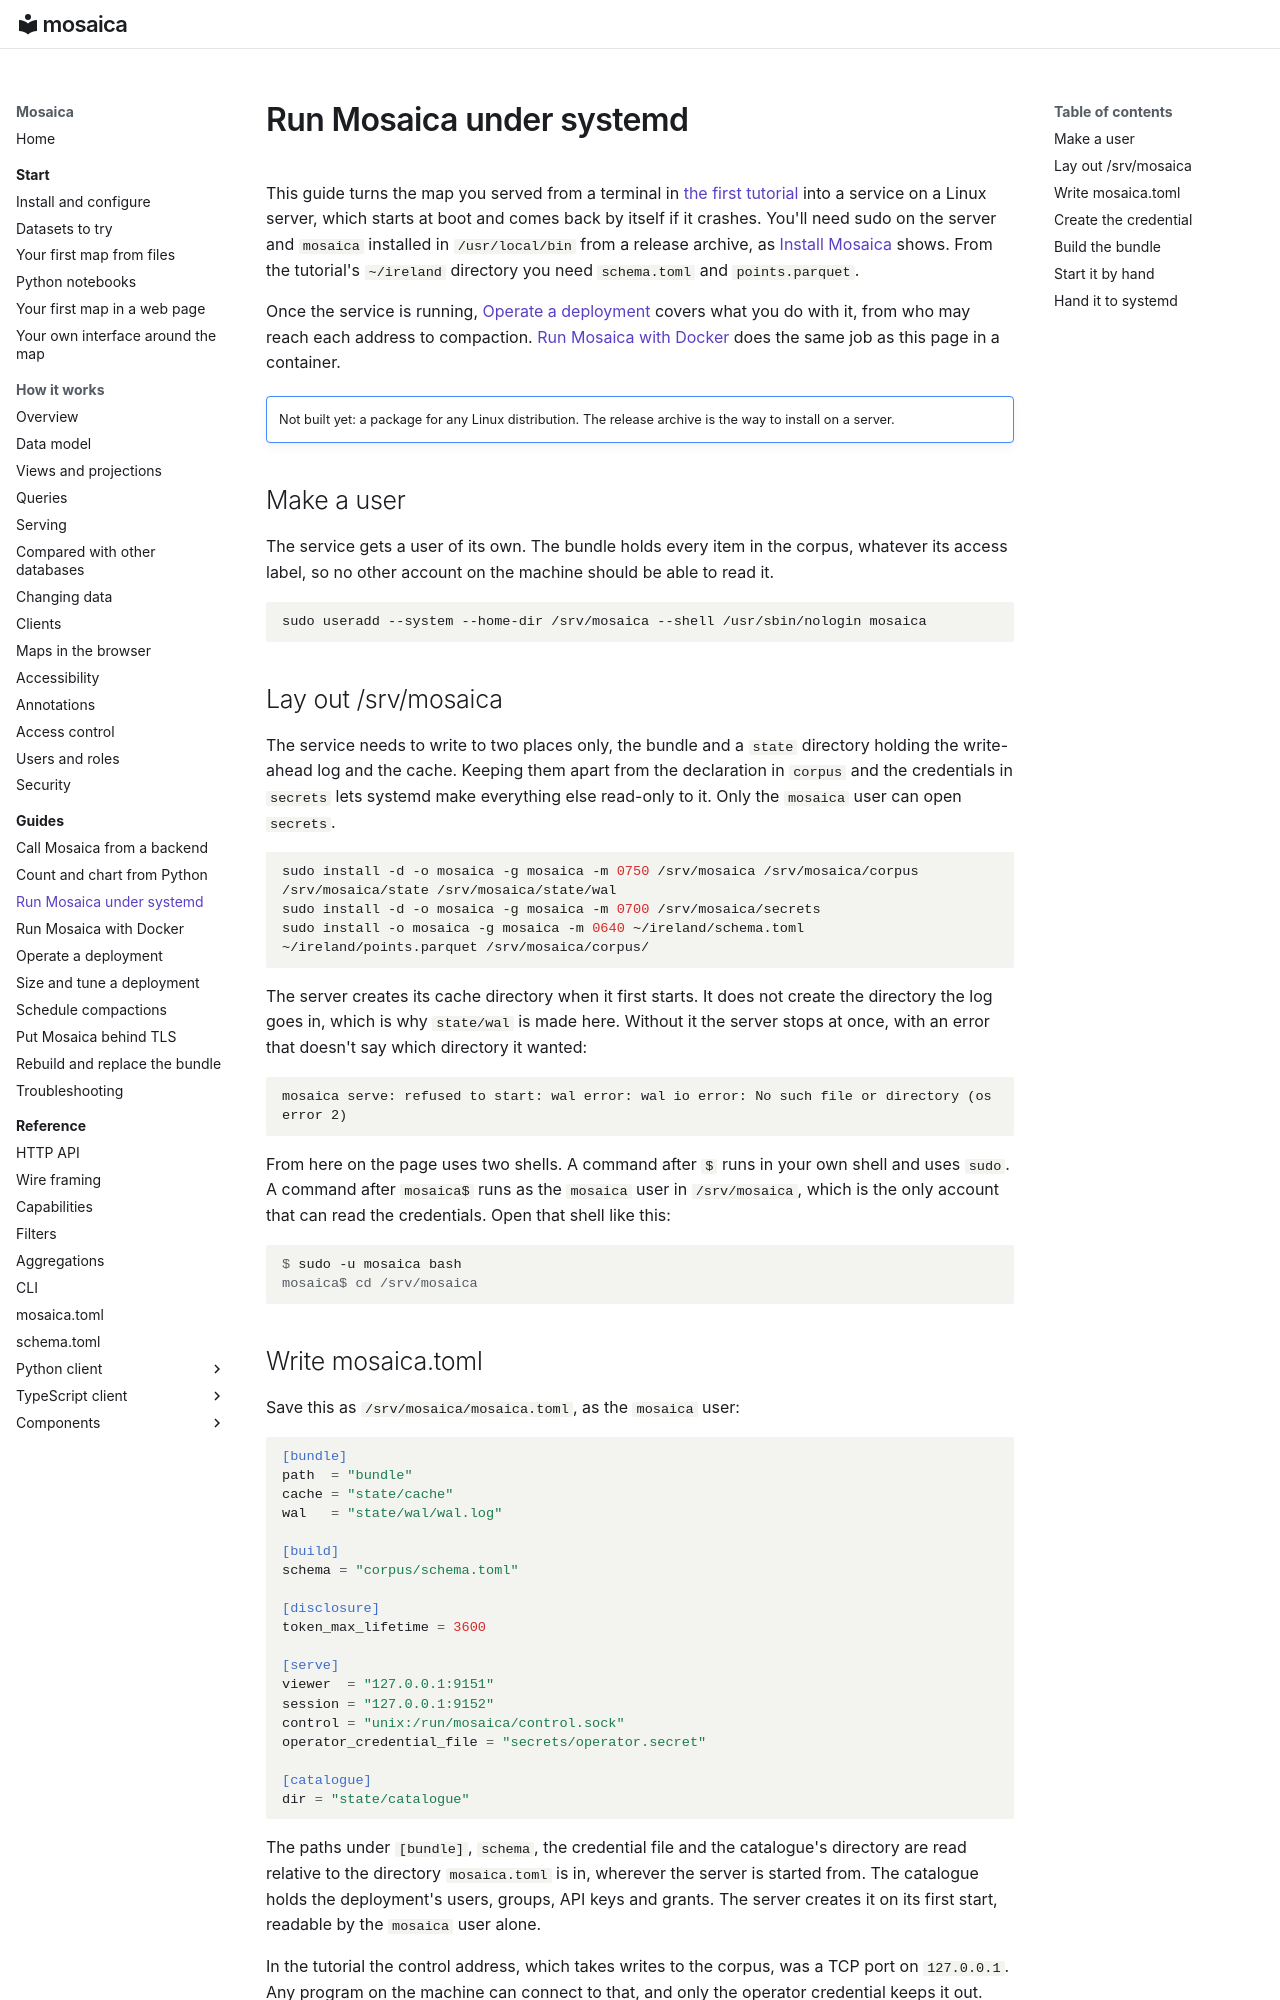

repository: mosaicadb/mosaica · page: guides/systemd/index.html · generator: mkdocs

# Run Mosaica under systemd

This guide turns the map you served from a terminal in [the first tutorial](../start/first-map.md)
into a service on a Linux server, which starts at boot and comes back by itself if it crashes.
You'll need sudo on the server and `mosaica` installed in `/usr/local/bin` from a release archive,
as [Install Mosaica](../start/install.md#install-mosaica) shows. From the tutorial's
`~/ireland` directory you need `schema.toml` and `points.parquet`.

Once the service is running, [Operate a deployment](operating.md) covers what you do with it, from
who may reach each address to compaction. [Run Mosaica with Docker](docker.md) does the same job as
this page in a container.

!!! note ""
    Not built yet: a package for any Linux distribution. The release archive is the way to install
    on a server.

## Make a user

The service gets a user of its own. The bundle holds every item in the corpus, whatever its access
label, so no other account on the machine should be able to read it.

```bash
sudo useradd --system --home-dir /srv/mosaica --shell /usr/sbin/nologin mosaica
```

## Lay out /srv/mosaica

The service needs to write to two places only, the bundle and a `state` directory holding the
write-ahead log and the cache. Keeping them apart from the declaration in `corpus` and the
credentials in `secrets` lets systemd make everything else read-only to it. Only the `mosaica`
user can open `secrets`.

```bash
sudo install -d -o mosaica -g mosaica -m 0750 /srv/mosaica /srv/mosaica/corpus /srv/mosaica/state /srv/mosaica/state/wal
sudo install -d -o mosaica -g mosaica -m 0700 /srv/mosaica/secrets
sudo install -o mosaica -g mosaica -m 0640 ~/ireland/schema.toml ~/ireland/points.parquet /srv/mosaica/corpus/
```

The server creates its cache directory when it first starts. It does not create the directory the
log goes in, which is why `state/wal` is made here. Without it the server stops at once, with an
error that doesn't say which directory it wanted:

```text
mosaica serve: refused to start: wal error: wal io error: No such file or directory (os error 2)
```

From here on the page uses two shells. A command after `$` runs in your own shell and uses `sudo`. A
command after `mosaica$` runs as the `mosaica` user in `/srv/mosaica`, which is the only account
that can read the credentials. Open that shell like this:

```console
$ sudo -u mosaica bash
mosaica$ cd /srv/mosaica
```
